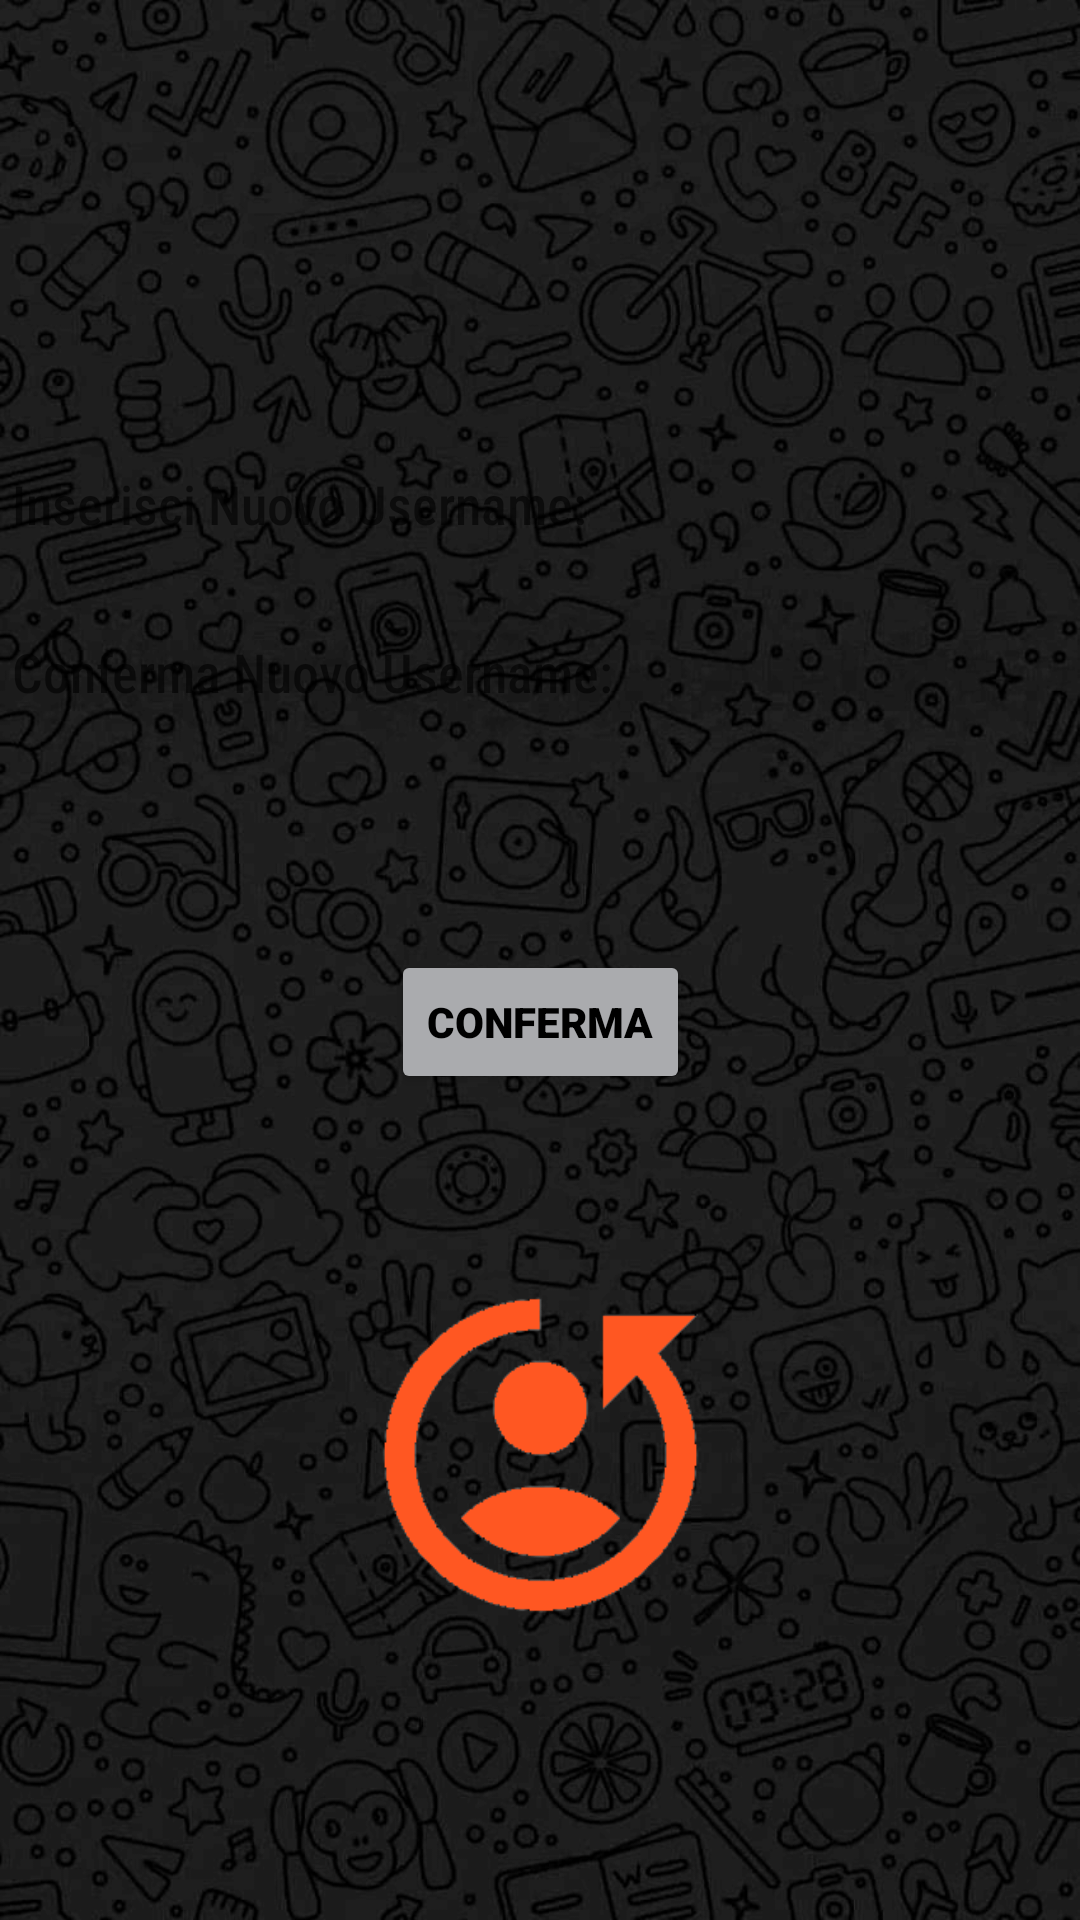

Android layout source for this screen:
<!-- AndroidManifest.xml: application theme Theme.Multichat -->
<!-- res/layout/activity_modifica_username.xml -->
<?xml version="1.0" encoding="utf-8"?>
<androidx.constraintlayout.widget.ConstraintLayout xmlns:android="http://schemas.android.com/apk/res/android"
    xmlns:app="http://schemas.android.com/apk/res-auto"
    xmlns:tools="http://schemas.android.com/tools"
    android:background="@drawable/icon_background"
    android:layout_width="match_parent"
    android:layout_height="match_parent"
    tools:context=".ModificaUsernameActivity">

    <EditText
        android:id="@+id/username"
        android:layout_width="352dp"
        android:layout_height="48dp"
        android:layout_marginTop="144dp"
        android:background="@color/gray"
        android:fontFamily="sans-serif-condensed-medium"
        android:hint="Inserisci Nuovo Username: "
        android:inputType="textEmailAddress"
        android:minHeight="48dp"
        android:selectAllOnFocus="true"
        android:textColor="@color/black"
        app:layout_constraintEnd_toEndOf="parent"
        app:layout_constraintStart_toStartOf="parent"
        app:layout_constraintTop_toTopOf="parent" />

    <EditText
        android:id="@+id/conferma_username"
        android:layout_width="352dp"
        android:layout_height="48dp"
        android:layout_marginTop="8dp"
        android:background="@color/gray"
        android:fontFamily="sans-serif-condensed-medium"
        android:hint="Conferma Nuovo Username: "
        android:imeActionLabel="@string/action_sign_in_short"
        android:imeOptions="actionDone"
        android:inputType="textEmailAddress"
        android:minHeight="48dp"
        android:selectAllOnFocus="true"
        android:textColor="@color/black"
        app:layout_constraintEnd_toEndOf="parent"
        app:layout_constraintStart_toStartOf="parent"
        app:layout_constraintTop_toBottomOf="@+id/username" />

    <Button
        android:id="@+id/btn_confirm"
        android:layout_width="wrap_content"
        android:layout_height="wrap_content"
        android:layout_gravity="start"
        android:layout_marginTop="16dp"
        android:layout_marginBottom="64dp"
        android:backgroundTint="#AAABAE"
        android:fontFamily="sans-serif-black"
        android:text="Conferma"
        android:textColor="#000000"
        app:icon="@android:drawable/ic_menu_edit"
        app:iconTint="#FF5722"
        app:layout_constraintBottom_toBottomOf="parent"
        app:layout_constraintEnd_toEndOf="parent"
        app:layout_constraintStart_toStartOf="parent"
        app:layout_constraintTop_toBottomOf="@+id/conferma_username"
        app:layout_constraintVertical_bias="0.2"
        tools:text="Conferma" />

    <ImageView
        android:id="@+id/imageView_changeusername"
        android:layout_width="125dp"
        android:layout_height="250dp"
        android:layout_marginTop="360dp"
        app:layout_constraintEnd_toEndOf="parent"
        app:layout_constraintStart_toStartOf="parent"
        app:layout_constraintTop_toTopOf="parent"
        app:srcCompat="@drawable/icon_changeuser" />

</androidx.constraintlayout.widget.ConstraintLayout>
<!-- resources referenced by this layout -->
<resources>
  <!-- drawable icon_background: png bitmap (drawable, 709532 bytes) -->
  <!-- drawable icon_changeuser: png bitmap (drawable, 10472 bytes) -->
  <string name="action_sign_in_short">Sign in</string>
  <style name="Theme.Multichat" parent="Theme.MaterialComponents.DayNight.DarkActionBar">
          
          <item name="colorPrimary">@color/purple_500</item>
          <item name="colorPrimaryVariant">@color/purple_700</item>
          <item name="colorOnPrimary">@color/white</item>
          
          <item name="colorSecondary">@color/teal_200</item>
          <item name="colorSecondaryVariant">@color/teal_700</item>
          <item name="colorOnSecondary">@color/black</item>
          
          <item name="android:statusBarColor">?attr/colorPrimaryVariant</item>
          
      </style>
  <!-- not gathered from this repository: default colours our renderer supplied (Android Studio template values) -->
  <color name="purple_500">#FF6200EE</color>
  <color name="purple_700">#FF3700B3</color>
  <color name="teal_200">#FF03DAC5</color>
  <color name="teal_700">#FF018786</color>
  <color name="black">#FF000000</color>
  <color name="white">#FFFFFFFF</color>
</resources>
